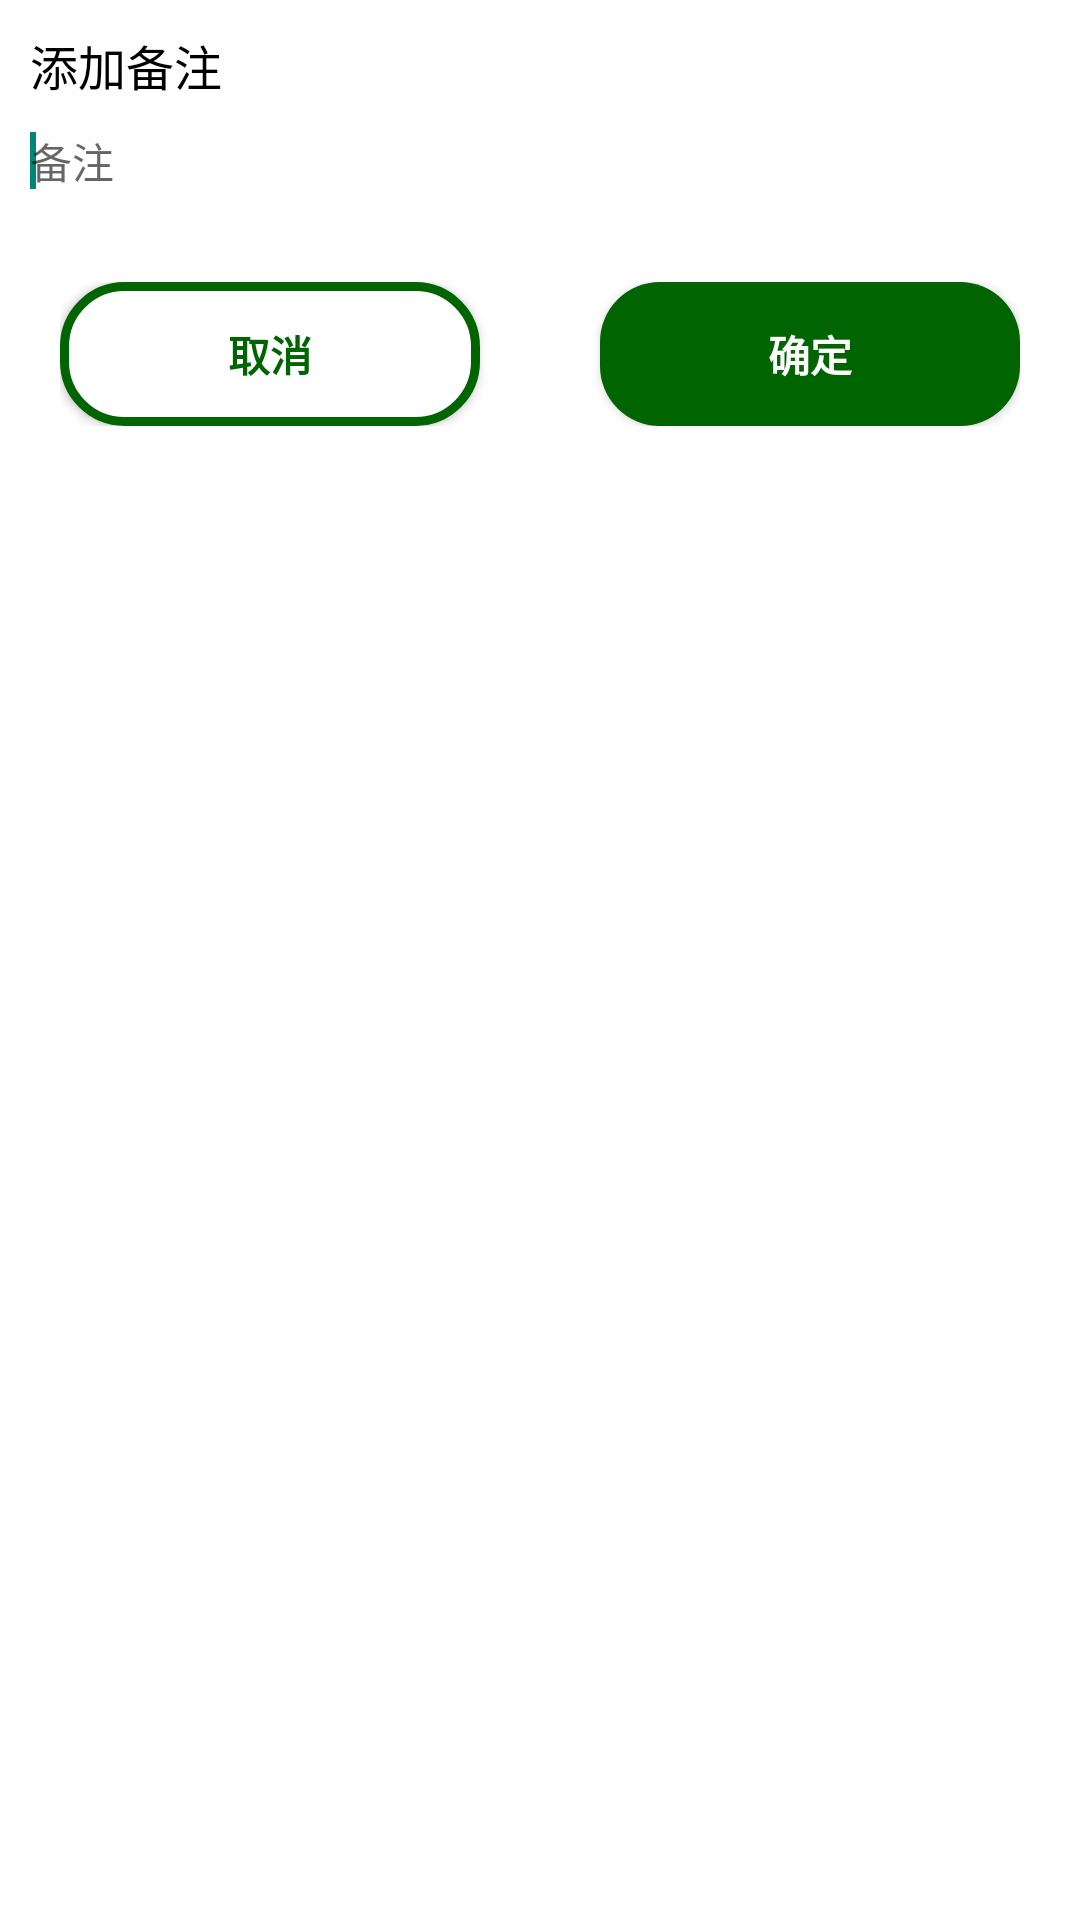

Reconstruct the res/layout file that produces this screen, plus the resources it refers to.
<!-- AndroidManifest.xml: application theme Theme.Tally -->
<!-- res/layout/dialog_remark.xml -->
<?xml version="1.0" encoding="utf-8"?>
<RelativeLayout xmlns:android="http://schemas.android.com/apk/res/android"
    android:layout_width="match_parent"
    android:layout_height="wrap_content"
    android:padding="10dp"
    android:background="@color/white">
    <TextView
        android:id="@+id/dialog_remark_tv"
        android:layout_width="wrap_content"
        android:layout_height="wrap_content"
        android:text="@string/add_remark"
        android:textSize="16sp"
        android:textColor="@color/black"/>

    <EditText
        android:id="@+id/dialog_remark_et"
        android:layout_width="match_parent"
        android:layout_height="wrap_content"
        android:layout_below="@id/dialog_remark_tv"
        android:hint="@string/remark"
        android:layout_marginTop="10dp"
        android:layout_marginBottom="20dp"
        android:textSize="14sp"
        android:background="@color/white">
        <requestFocus/>
    </EditText>
    
    <LinearLayout
        android:layout_width="match_parent"
        android:layout_height="wrap_content"
        android:orientation="horizontal"
        android:layout_below="@id/dialog_remark_et"
        android:padding="10dp">
        <Button
            android:id="@+id/dialog_remark_btn_cancel"
            android:layout_width="0dp"
            android:layout_height="wrap_content"
            android:layout_weight="1"
            android:layout_marginRight="20dp"
            android:text="@string/cancel"
            android:textStyle="bold"
            android:textColor="@color/green_006400"
            android:background="@drawable/dialog_btn_bg"/>
        <Button
            android:id="@+id/dialog_remark_btn_ensure"
            android:layout_width="0dp"
            android:layout_height="wrap_content"
            android:layout_weight="1"
            android:text="@string/ensure"
            android:textStyle="bold"
            android:textColor="@color/white"
            android:layout_marginLeft="20dp"
            android:background="@drawable/main_recordbtn_bg"/>

    </LinearLayout>

</RelativeLayout>
<!-- resources referenced by this layout -->
<resources>
  <color name="black">#FF000000</color>
  <color name="green_006400">#006400</color>
  <color name="white">#FFFFFF</color>
  <!-- drawable dialog_btn_bg (drawable) -->
  <?xml version="1.0" encoding="utf-8"?>
  <shape xmlns:android="http://schemas.android.com/apk/res/android"
      android:shape="rectangle">
      
      <corners android:radius="20dp"/>
      
      <solid android:color="@color/white"/>
      
      <stroke android:color="@color/green_006400" android:width="3dp"/>
  
  </shape>
  <!-- drawable main_recordbtn_bg (drawable) -->
  <?xml version="1.0" encoding="utf-8"?>
  <shape xmlns:android="http://schemas.android.com/apk/res/android"
      android:shape="rectangle">
      <solid android:color="@color/green_006400"/>
      
      <corners android:radius="20dp"/>
  
  </shape>
  <string name="add_remark">添加备注</string>
  <string name="cancel">取消</string>
  <string name="ensure">确定</string>
  <string name="remark">备注</string>
  <style name="Theme.Tally" parent="Base.Theme.Tally" />
  <style name="Base.Theme.Tally" parent="Theme.MaterialComponents.DayNight.NoActionBar.Bridge">
          
          
      </style>
</resources>
